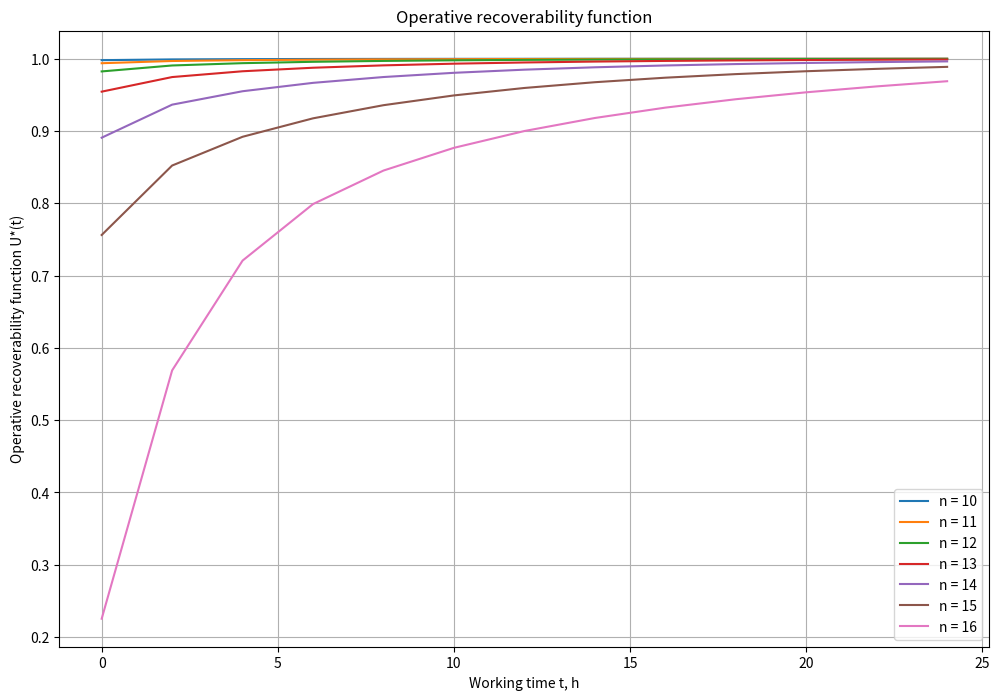

This chart was generated by the following Python code: (Note: this script raises an exception after producing the figure.)
import math
import matplotlib.pyplot as plt

N = 16
lam = 0.024
u = 0.71
m = 1
n = 10  # {10 ... 16}
array1 = []
array2 = []
array3 = []
array4 = []
array5 = []
array6 = []
array7 = []

while n <= N:
    t = 0
    while t <= 24:
        i = 0
        Pi = 0
        while i <= n - 1:
            pi_r = 0
            r = 0
            while r <= N:
                l = 0
                ul = 0
                while l <= n - i - 1 + r:
                    if N - i - m >= 0:
                        deltaX_1 = 1
                    else:
                        deltaX_1 = 0

                    if m - N + i >= 0:
                        deltaX_2 = 1
                    else:
                        deltaX_2 = 0
                    ul += (math.pow(u * t, l) / math.factorial(l)) * (deltaX_1 * math.pow(m, l) * math.exp(-m * u * t)) + \
                        deltaX_2 * math.pow(N - i, l) * math.exp(-(N - i) * u * t)
                    l += 1
                pi_r += ((math.pow(i * lam * t, r) / math.factorial(r)) * math.exp(- i * lam * t)) * ul
                r += 1
            k = 0
            sumP_i = 0
            while k <= N:
                sumP_i += math.pow((u / lam), k) * (1 / math.factorial(k))
                k += 1
            Pi += math.pow((u / lam), i) * (1 / math.factorial(i)) * math.pow(sumP_i, -1) * pi_r
            i += 1
        Ut = 1 - Pi
        if n == 10:
            array1.append(Ut)
        if n == 11:
            array2.append(Ut)
        if n == 12:
            array3.append(Ut)
        if n == 13:
            array4.append(Ut)
        if n == 14:
            array5.append(Ut)
        if n == 15:
            array6.append(Ut)
        if n == 16:
            array7.append(Ut)
        t += 2
    n += 1

t = [i for i in range(0, 26, 2)]  # {0 ... 24}

plt.figure(figsize=(12, 8))
plt.plot(t, array1, label="n = 10")
plt.plot(t, array2, label="n = 11")
plt.plot(t, array3, label="n = 12")
plt.plot(t, array4, label="n = 13")
plt.plot(t, array5, label="n = 14")
plt.plot(t, array6, label="n = 15")
plt.plot(t, array7, label="n = 16")

plt.legend()
plt.grid()
plt.title('Operative recoverability function')
plt.xlabel(f'Working time t, h')
plt.ylabel(f'Operative recoverability function U*(t)')
plt.savefig('graphs/UStar.png')
# plt.show()